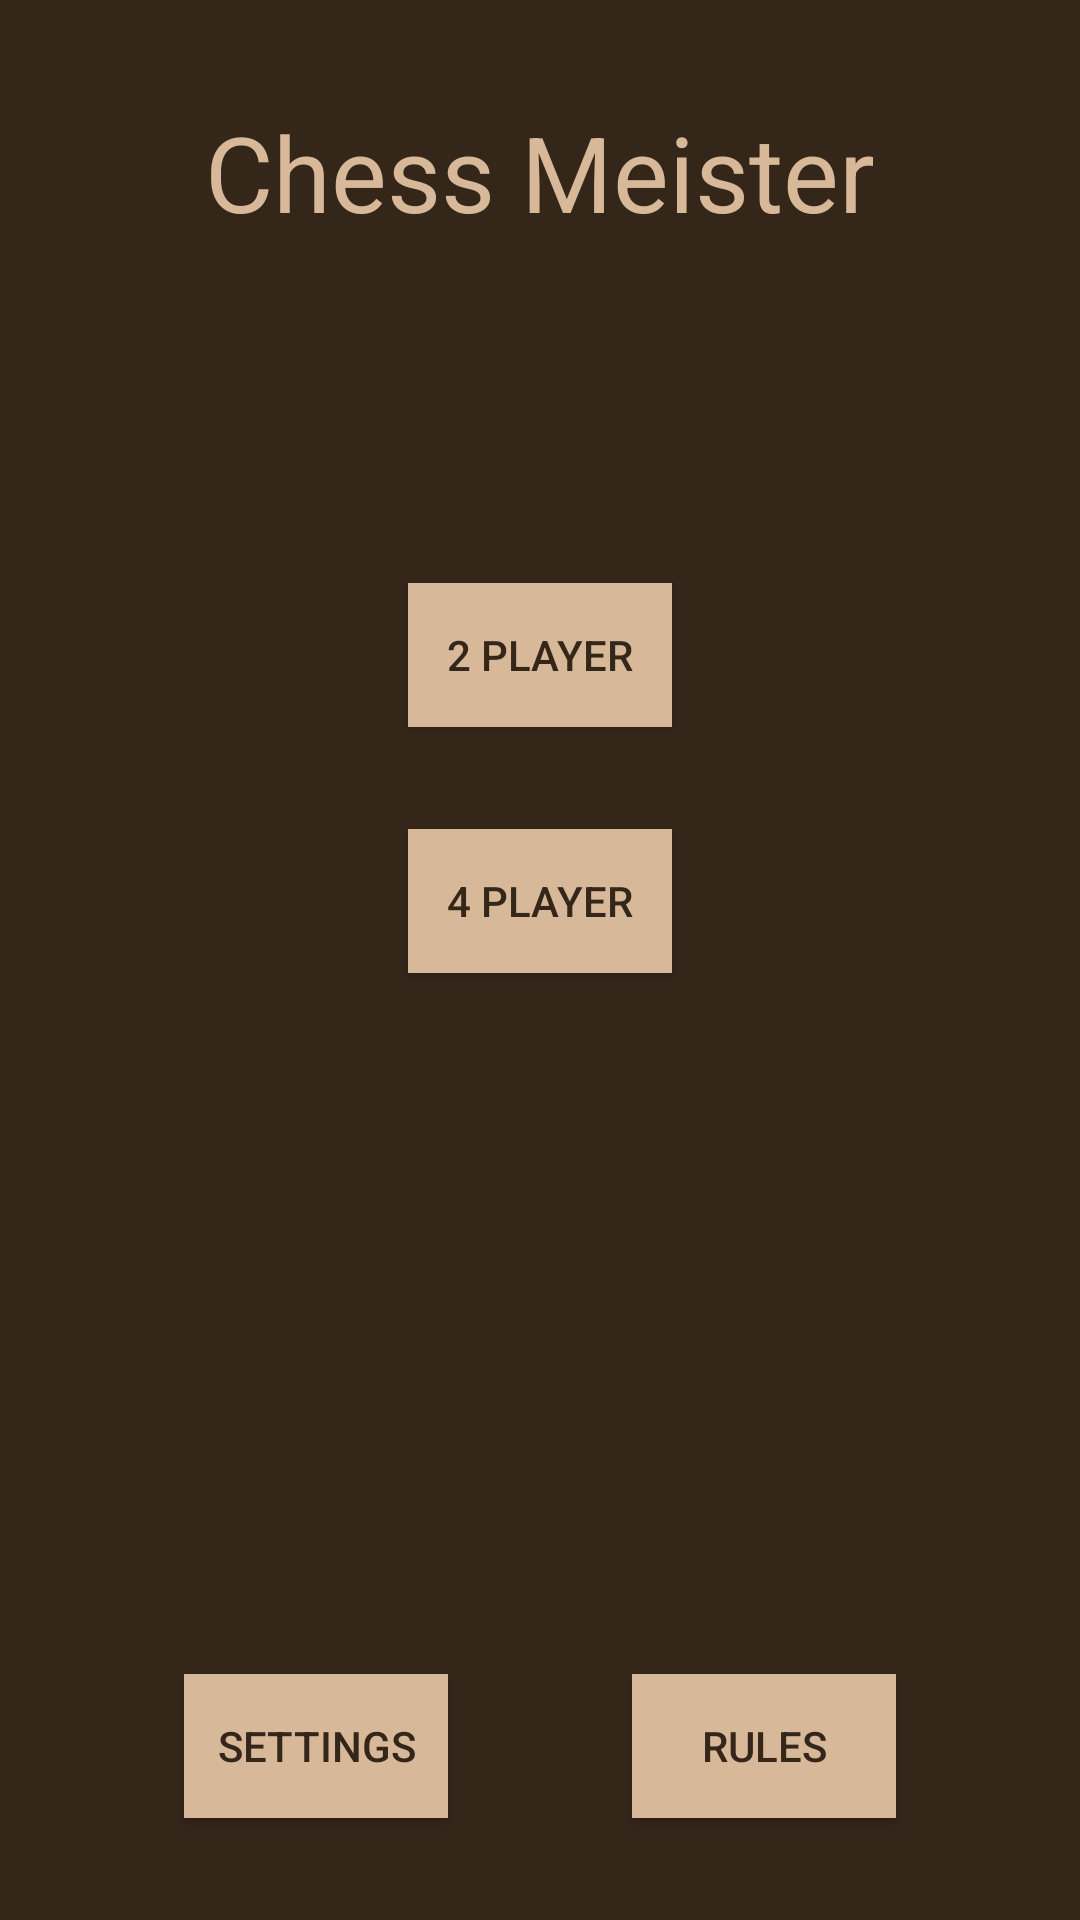

Here is an Android app screen rendered from its layout file. Give the layout XML and the strings, colors and styles it references.
<!-- AndroidManifest.xml: application theme Theme.Chess -->
<!-- res/layout/activity_main.xml -->
<?xml version="1.0" encoding="utf-8"?>
<androidx.constraintlayout.widget.ConstraintLayout xmlns:android="http://schemas.android.com/apk/res/android"
    xmlns:app="http://schemas.android.com/apk/res-auto"
    xmlns:tools="http://schemas.android.com/tools"
    android:id="@+id/main"
    android:layout_width="match_parent"
    android:layout_height="match_parent"
    android:background="@color/wooden"
    tools:context=".controller.MainActivity">

    <TextView
        android:id="@+id/title"
        android:layout_width="wrap_content"
        android:layout_height="wrap_content"
        android:layout_marginBottom="80dp"
        android:text="@string/chess_meister"
        android:textColor="@color/wooden_light"
        android:textSize="35sp"
        app:layout_constraintEnd_toEndOf="parent"
        app:layout_constraintStart_toStartOf="parent"
        app:layout_constraintTop_toTopOf="parent"
        app:layout_constraintBottom_toTopOf="@id/two_p"/>

    <Button
        android:id="@+id/two_p"
        android:layout_width="wrap_content"
        android:layout_height="wrap_content"
        android:background="@color/wooden_light"
        android:text="@string/two_player"
        android:textColor="@color/wooden"
        app:layout_constraintBottom_toTopOf="@id/four_p"
        app:layout_constraintEnd_toEndOf="parent"
        app:layout_constraintStart_toStartOf="parent"
        app:layout_constraintTop_toBottomOf="@+id/title" />

    <Button
        android:id="@+id/four_p"
        android:layout_width="wrap_content"
        android:layout_height="wrap_content"
        android:background="@color/wooden_light"
        android:text="@string/four_player"
        android:textColor="@color/wooden"
        app:layout_constraintStart_toStartOf="parent"
        app:layout_constraintEnd_toEndOf="parent"
        app:layout_constraintTop_toBottomOf="@+id/two_p"
        app:layout_constraintBottom_toTopOf="@id/settings"/>


    <Button
        android:id="@+id/settings"
        android:layout_width="wrap_content"
        android:layout_height="wrap_content"
        android:background="@color/wooden_light"
        android:text="@string/settings"
        android:textColor="@color/wooden"
        android:layout_marginTop="200dp"
        app:layout_constraintStart_toStartOf="parent"
        app:layout_constraintBottom_toBottomOf="parent"
        app:layout_constraintEnd_toStartOf="@id/rules"
        app:layout_constraintTop_toBottomOf="@id/four_p"/>

    <Button
        android:id="@+id/rules"
        android:layout_width="wrap_content"
        android:layout_height="wrap_content"
        android:background="@color/wooden_light"
        android:text="@string/rules"
        android:textColor="@color/wooden"
        android:layout_marginTop="200dp"
        app:layout_constraintBottom_toBottomOf="parent"
        app:layout_constraintEnd_toEndOf="parent"
        app:layout_constraintStart_toEndOf="@+id/settings"
        app:layout_constraintTop_toBottomOf="@id/four_p" />


</androidx.constraintlayout.widget.ConstraintLayout>
<!-- resources referenced by this layout -->
<resources>
  <color name="wooden">#35261A </color>
  <color name="wooden_light">#D7B899 </color>
  <string name="chess_meister">Chess Meister</string>
  <string name="four_player">4 Player</string>
  <string name="rules">Rules</string>
  <string name="settings">Settings</string>
  <string name="two_player">2 Player</string>
  <style name="Theme.Chess" parent="Base.Theme.Chess" />
  <style name="Base.Theme.Chess" parent="Theme.AppCompat.DayNight.NoActionBar">
          
          
      </style>
</resources>
